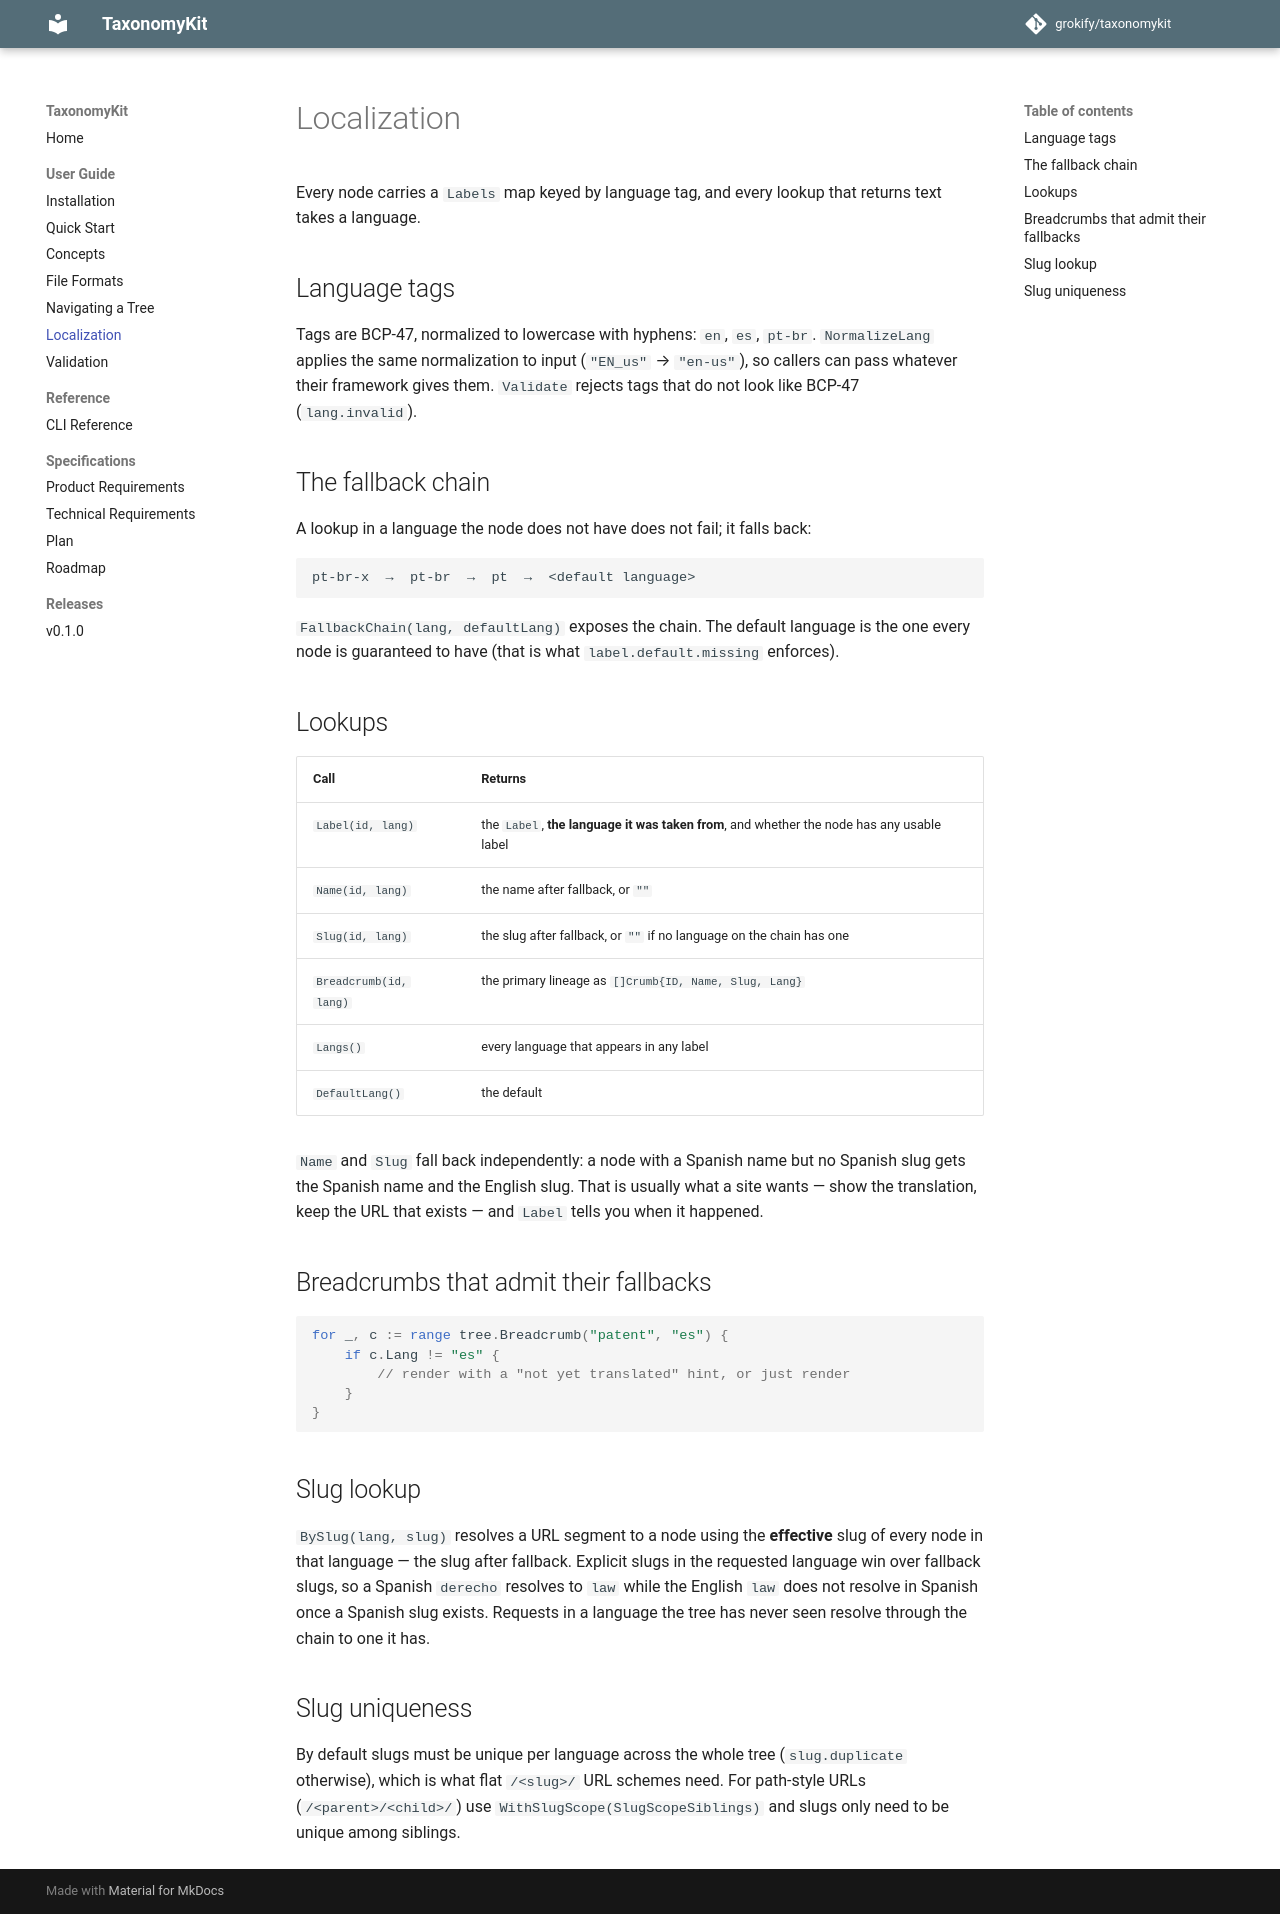

repository: grokify/taxonomykit · page: guides/localization/index.html · generator: mkdocs

# Localization

Every node carries a `Labels` map keyed by language tag, and every lookup
that returns text takes a language.

## Language tags

Tags are BCP-47, normalized to lowercase with hyphens: `en`, `es`, `pt-br`.
`NormalizeLang` applies the same normalization to input (`"EN_us"` →
`"en-us"`), so callers can pass whatever their framework gives them.
`Validate` rejects tags that do not look like BCP-47 (`lang.invalid`).

## The fallback chain

A lookup in a language the node does not have does not fail; it falls back:

```text
pt-br-x  →  pt-br  →  pt  →  <default language>
```

`FallbackChain(lang, defaultLang)` exposes the chain. The default language
is the one every node is guaranteed to have (that is what
`label.default.missing` enforces).

## Lookups

| Call | Returns |
|------|---------|
| `Label(id, lang)` | the `Label`, **the language it was taken from**, and whether the node has any usable label |
| `Name(id, lang)` | the name after fallback, or `""` |
| `Slug(id, lang)` | the slug after fallback, or `""` if no language on the chain has one |
| `Breadcrumb(id, lang)` | the primary lineage as `[]Crumb{ID, Name, Slug, Lang}` |
| `Langs()` | every language that appears in any label |
| `DefaultLang()` | the default |

`Name` and `Slug` fall back independently: a node with a Spanish name but no
Spanish slug gets the Spanish name and the English slug. That is usually what
a site wants — show the translation, keep the URL that exists — and `Label`
tells you when it happened.

## Breadcrumbs that admit their fallbacks

```go
for _, c := range tree.Breadcrumb("patent", "es") {
    if c.Lang != "es" {
        // render with a "not yet translated" hint, or just render
    }
}
```

## Slug lookup

`BySlug(lang, slug)` resolves a URL segment to a node using the **effective**
slug of every node in that language — the slug after fallback. Explicit slugs
in the requested language win over fallback slugs, so a Spanish `derecho`
resolves to `law` while the English `law` does not resolve in Spanish once a
Spanish slug exists. Requests in a language the tree has never seen resolve
through the chain to one it has.

## Slug uniqueness

By default slugs must be unique per language across the whole tree
(`slug.duplicate` otherwise), which is what flat `/<slug>/` URL schemes
need. For path-style URLs (`/<parent>/<child>/`) use
`WithSlugScope(SlugScopeSiblings)` and slugs only need to be unique among
siblings.
